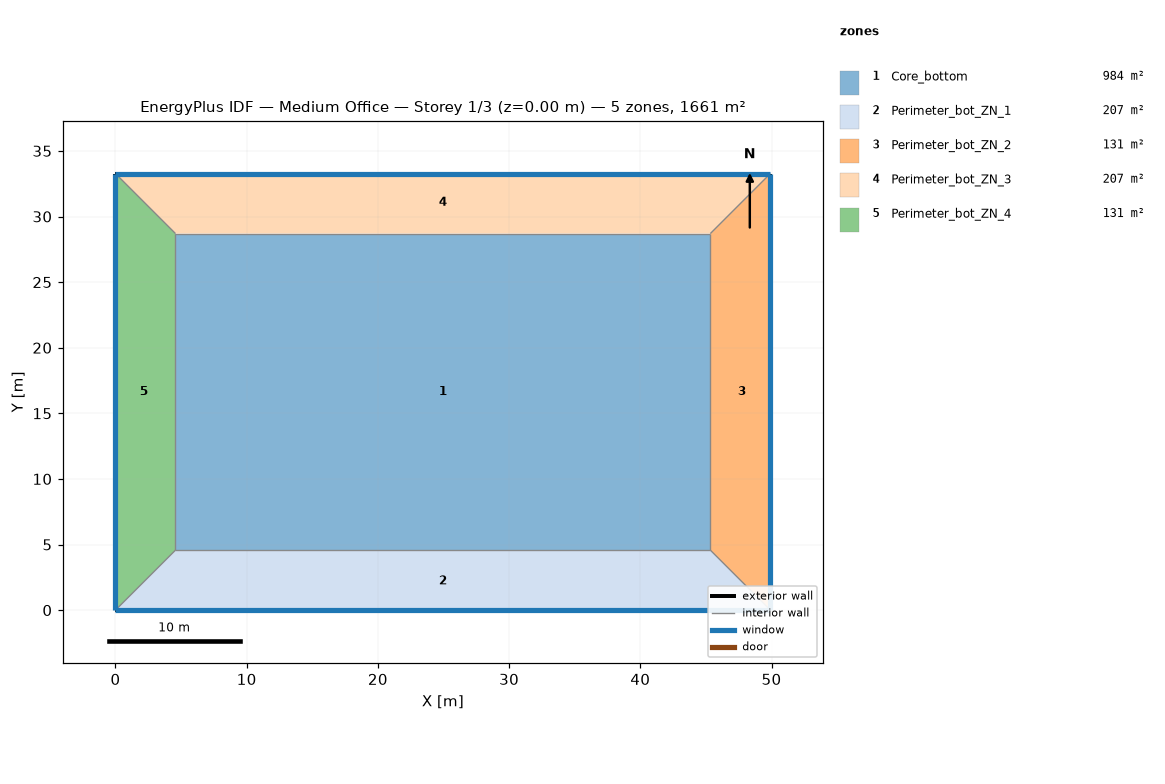
=== STOREY PLAN SPEC (per zone: floor XY polygon, exterior-wall plan segments, windows/doors) ===
zone 1: Core_bottom  (983.5 m²)
  floor: (45.34, 28.70) (45.34, 4.57) (4.57, 4.57) (4.57, 28.70)
  interior walls: 4
zone 2: Perimeter_bot_ZN_1  (207.3 m²)
  floor: (0.00, 0.00) (4.57, 4.57) (45.34, 4.57) (49.91, 0.00)
  exterior wall: (0.00, 0.00) – (49.91, 0.00)  [49.9 m]
    window: (0.00, 0.00) – (49.91, 0.00)  [65.3 m²]
  interior walls: 1
zone 3: Perimeter_bot_ZN_2  (131.3 m²)
  floor: (49.91, 0.00) (45.34, 4.57) (45.34, 28.70) (49.91, 33.27)
  exterior wall: (49.91, 0.00) – (49.91, 33.27)  [33.3 m]
    window: (49.91, 0.00) – (49.91, 33.27)  [43.5 m²]
  interior walls: 1
zone 4: Perimeter_bot_ZN_3  (207.3 m²)
  floor: (49.91, 33.27) (45.34, 28.70) (4.57, 28.70) (0.00, 33.27)
  exterior wall: (49.91, 33.27) – (0.00, 33.27)  [49.9 m]
    window: (49.91, 33.27) – (0.00, 33.27)  [65.3 m²]
  interior walls: 1
zone 5: Perimeter_bot_ZN_4  (131.3 m²)
  floor: (0.00, 33.27) (4.57, 28.70) (4.57, 4.57) (0.00, 0.00)
  exterior wall: (0.00, 33.27) – (0.00, 0.00)  [33.3 m]
    window: (0.00, 33.27) – (0.00, 0.00)  [43.5 m²]
  interior walls: 1

=== DERIVED (storey summary) ===
Building: Medium Office
Storey: 1 of 3  (floor level z = 0.00 m)
Storey gross floor area: 1660.7 m²
Zones on this storey: 5
  - Core_bottom: floor 983.5 m²
  - Perimeter_bot_ZN_1: floor 207.3 m²; exterior wall 49.9 m (136.9 m²); 1 window(s) 65.3 m²; WWR 47.7%
  - Perimeter_bot_ZN_2: floor 131.3 m²; exterior wall 33.3 m (91.3 m²); 1 window(s) 43.5 m²; WWR 47.7%
  - Perimeter_bot_ZN_3: floor 207.3 m²; exterior wall 49.9 m (136.9 m²); 1 window(s) 65.3 m²; WWR 47.7%
  - Perimeter_bot_ZN_4: floor 131.3 m²; exterior wall 33.3 m (91.3 m²); 1 window(s) 43.5 m²; WWR 47.7%
Zone adjacency: (none detected)